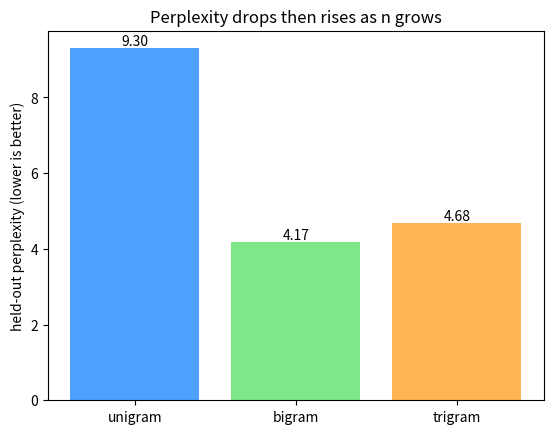

Python code for this plot:
# Setup — numpy / pandas / scikit-learn / matplotlib ship with Colab.
import numpy as np
import matplotlib.pyplot as plt

import math
from collections import Counter

# tiny training corpus (one sentence per line)
corpus = [
    "the cat sat on the mat",
    "the dog sat on the log",
    "the cat ran on the mat",
    "the dog ran on the log",
    "a cat sat on a mat",
    "a dog sat on a log",
]

def pad(sentence):
    # mark the start and end of every sentence
    return ["<s>"] + sentence.split() + ["</s>"]

# vocabulary, including the boundary tokens
vocab = set(["<s>", "</s>"])
for s in corpus:
    vocab.update(s.split())
V = len(vocab)

# count unigrams (contexts) and bigrams (word pairs)
unigram = Counter()
bigram = Counter()
for s in corpus:
    w = pad(s)
    for i in range(len(w) - 1):
        unigram[w[i]] += 1
        bigram[(w[i], w[i + 1])] += 1

def bigram_prob(prev, cur):
    # P(cur | prev) with add-one (Laplace) smoothing
    return (bigram[(prev, cur)] + 1) / (unigram[prev] + V)

# score a HELD-OUT sentence the model did not train on
test = "the dog sat on the mat"
w = pad(test)
log_prob = 0.0
N = 0
for i in range(len(w) - 1):
    p = bigram_prob(w[i], w[i + 1])
    log_prob += math.log(p)          # work in log-space to avoid underflow
    N += 1
    print("P(%4s | %4s) = %.4f" % (w[i + 1], w[i], p))

avg_cross_entropy = -log_prob / N    # nats per word
perplexity = math.exp(avg_cross_entropy)

print()
print("vocab size V          =", V)
print("tokens scored         =", N)
print("avg cross-entropy     = %.4f nats" % avg_cross_entropy)
print("PERPLEXITY = exp(CE)  = %.2f" % perplexity)

# ---- actual output ----
# P( the |  <s>) = 0.2941
# P( dog |  the) = 0.1579
# P( sat |  dog) = 0.2143
# P(  on |  sat) = 0.3333
# P( the |   on) = 0.2941
# P( mat |  the) = 0.1579
# P(</s> |  mat) = 0.2857
#
# vocab size V          = 11
# tokens scored         = 7
# avg cross-entropy     = 1.4330 nats
# PERPLEXITY = exp(CE)  = 4.19

import math
from collections import Counter

# 8-sentence training corpus + 2 held-out test sentences
train = [
    "the cat sat on the mat",
    "the dog sat on the log",
    "the cat ran on the mat",
    "the dog ran on the log",
    "a cat sat on a mat",
    "a dog sat on a log",
    "the cat sat on a log",
    "the dog ran on the mat",
]
test = [
    "the cat sat on the log",
    "a dog ran on the mat",
]

def pad(sentence, n):
    # n-1 start markers, then the words, then one end marker
    return ["<s>"] * (n - 1) + sentence.split() + ["</s>"]

# shared vocabulary (training words + boundary tokens)
vocab = set(["<s>", "</s>"])
for s in train:
    vocab.update(s.split())
V = len(vocab)

def build_counts(n):
    ngram = Counter()   # full n-word run
    ctx = Counter()     # its (n-1)-word prefix
    for s in train:
        w = pad(s, n)
        for i in range(len(w) - n + 1):
            gram = tuple(w[i:i + n])
            ngram[gram] += 1
            ctx[gram[:-1]] += 1
    return ngram, ctx

def perplexity(n):
    ngram, ctx = build_counts(n)
    log_prob, N = 0.0, 0
    for s in test:
        w = pad(s, n)
        for i in range(len(w) - n + 1):
            gram = tuple(w[i:i + n])
            c_full = ngram.get(gram, 0)
            c_ctx = ctx.get(gram[:-1], 0)
            p = (c_full + 1) / (c_ctx + V)   # add-one (Laplace) smoothing
            log_prob += math.log(p)
            N += 1
    return math.exp(-log_prob / N)           # exp(avg cross-entropy)

print("vocab |V| =", V)

for n in (1, 2, 3):
    print("n=%d  held-out perplexity = %.2f" % (n, perplexity(n)))

# ---- actual output ----
# vocab |V| = 11
# n=1  held-out perplexity = 9.30
# n=2  held-out perplexity = 4.17   <- best: context helps
# n=3  held-out perplexity = 4.68   <- rises: trigrams too sparse, overfits

import matplotlib.pyplot as plt
orders = ["unigram", "bigram", "trigram"]
vals = [perplexity(1), perplexity(2), perplexity(3)]
plt.bar(orders, vals, color=["#4ea1ff", "#7ee787", "#ffb454"])
plt.ylabel("held-out perplexity (lower is better)")
plt.title("Perplexity drops then rises as n grows")
for i, v in enumerate(vals):
    plt.text(i, v, "%.2f" % v, ha="center", va="bottom")
plt.show()

# Your turn:


# Your turn:


# Your turn:
